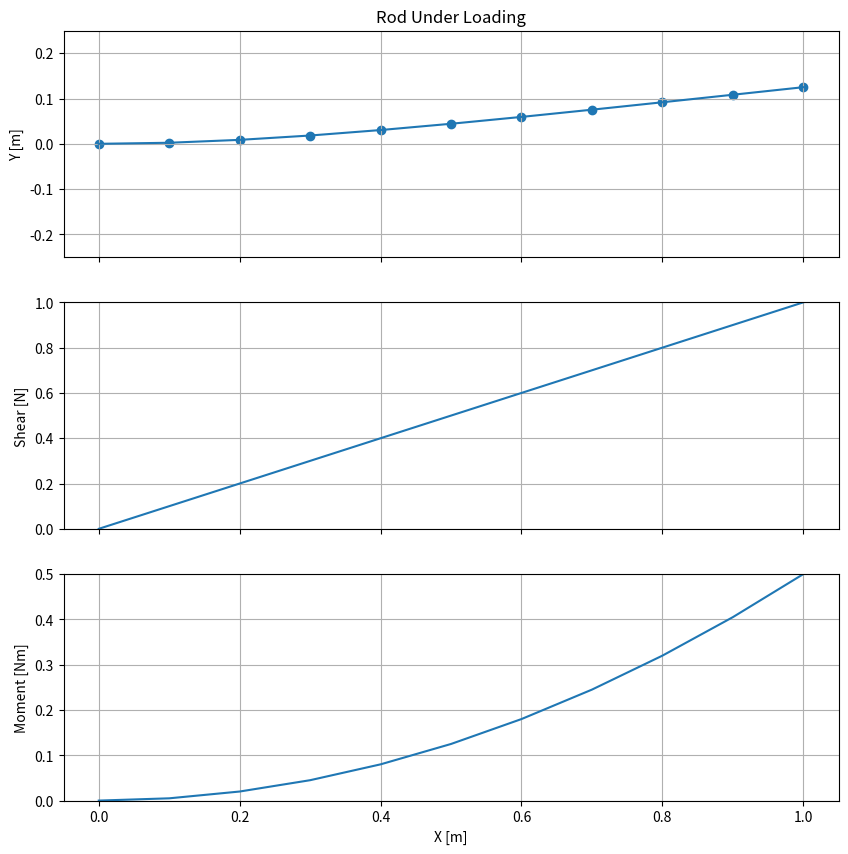

Python code for this plot:
import numpy as np
import matplotlib.pyplot as plt

# limiting this to only work for cantilever beam with force at one end

class Rod: #2D cylindrical rod
    """
    Basic 2D rod for simulating the linear elastic model. Can also be used for non-linear model.
    """

    m = 1                                       # mass per unit length (not used here)

    L = 1.0                                     # default rod length to 1[m]
    dx = 0.1                                    # minimum distance between cross-sections [m]
    n = L / dx                                  # number of sections
    x = np.arange(0, L + dx, dx)                # parametric length [m]

    I = 1                                       # moment of inertia of cross-sections [kg mm^2]
    E = 1                                       # elastic modulus [N/mm2]
    dy = np.zeros_like(x)                       # deflection of cross-sections in [m]

    kappa = np.zeros_like(x)                    # curvature of each cross-section (ignore for now)
    r = [x,dy]                                  # position vector of cross-section centreline [m,m]

    f = np.ones_like(x)                         # constant distributed load [N/m] (Points +j)

    F=0                                         # force at free end [N] (Points -j)
    Q=0                                         # moment at free end [Nm] (Points +k)

    V = np.zeros_like(x)                        # internal shear loading [N]
    M = np.zeros_like(x)                        # internal moment [Nm]

def boundary_condition(rod_i,load_mag=1,load_var=0,Conc_load=0,Conc_moment=0):
    """
    Apply the boundary conditions to the rod
    :param rod_i: provide a rod class object
    :param load_mag: scalar multiple(N/mm) for the distributed load being applied.
    :param load_var: enter the order of the variation of the loads wrt length. zero meaning constant, 1 meaning linear variation and so on...
    :param Conc_load: concentrated load(N) being applied at the free end
    :param Conc_moment: concentrated moment(Nm) being applied at the free end
    :return:
    """
    rod_i.F=Conc_load
    rod_i.Q=Conc_moment
    rod_i.f= load_mag * rod_i.x ** load_var

    pass

def rod_properties(rod_i,elasticity=1,MoI=1,L=1,dx=0.1):
    """
    Change the properties of the rod_i
    :param rod_i: provide a rod class object to be modified
    :param elasticity: new elasticity
    :param MoI: new Moment of Inertia of cross-sections
    :param L: new Length of Rod
    :param dx: distance of rod segments
    :return:
    """
    # functionality that can be added later
    # d = 2.82842712474619                      # setting diameter(mm) to moment of inertia to 1mm^4
    # I = 1 / 2 * m * d * d / 4                   # moments of inertia of each cross-section
    # m = np.ones(len(x))                         # mass per unit length


    rod_i.E=elasticity
    rod_i.I=MoI
    rod_i.L=L
    rod_i.dx=dx
    rod_i.x=np.arange(0, rod_i.L + rod_i.dx, rod_i.dx)

def linear_model(rod_i):
    """
    Solves the linear elastic rod model for a perpendicular distributed(force) or concentrated load(at free end: force or moment)
    :param rod_i: inputs the rod object which has all the defined loads applied to it.
    :return: the deformed rod object.
    """
    rod_i.dy=1/(rod_i.E*rod_i.I)*(rod_i.f * rod_i.x ** 4 / 24 + (rod_i.F - rod_i.f * rod_i.L) * rod_i.x ** 3 / 6 +
                                  (rod_i.Q - rod_i.F * rod_i.L + rod_i.f * rod_i.L ** 2 / 2) * rod_i.x ** 2 / 2)
    rod_i.r = [rod_i.x, rod_i.dy]
    rod_i.V = rod_i.f*rod_i.x
    rod_i.V[-1] -= rod_i.F
    rod_i.M = rod_i.f*rod_i.x**2/2
    rod_i.M[-1] -= rod_i.Q
    pass

def plot_rod(rod_i):
    fig=plt.figure()
    fig.set_size_inches(10,10)
    ax1 = plt.subplot(3,1,1)

    ax1.grid()

    plt.title("Rod Under Loading")
    max_def = np.amax(np.abs(rod_i.dy))
    plt.scatter(rod_i.x, rod_i.dy)
    plt.plot(rod_i.x, rod_i.dy)
    plt.tick_params('x', labelbottom=False)
    plt.ylabel('Y [m]')
    plt.ylim(max_def*-2, max_def*2)

    ax2 = plt.subplot(312, sharex=ax1)
    ax2.grid()
    plt.plot(rod_i.x,rod_i.V)
    plt.ylim(rod_i.V[0], rod_i.V[-1])
    plt.tick_params('x', labelbottom=False)
    plt.ylabel('Shear [N]')

    ax3 = plt.subplot(313, sharex=ax1)
    ax3.grid()
    plt.plot(rod_i.x,rod_i.M)
    plt.ylim(rod_i.M[0], rod_i.M[-1])
    plt.ylabel('Moment [Nm]')
    plt.xlabel('X [m]')
    plt.show()

if __name__ == '__main__':
    rod = Rod()
    #Vary only the parameters in this main function if you wish to simulate a different environment
    boundary_condition(rod,load_mag=1,load_var=0,Conc_load=0,Conc_moment=0)
    rod_properties(rod,elasticity=1,MoI=1,L=1,dx=0.1)
    linear_model(rod)
    plot_rod(rod)
